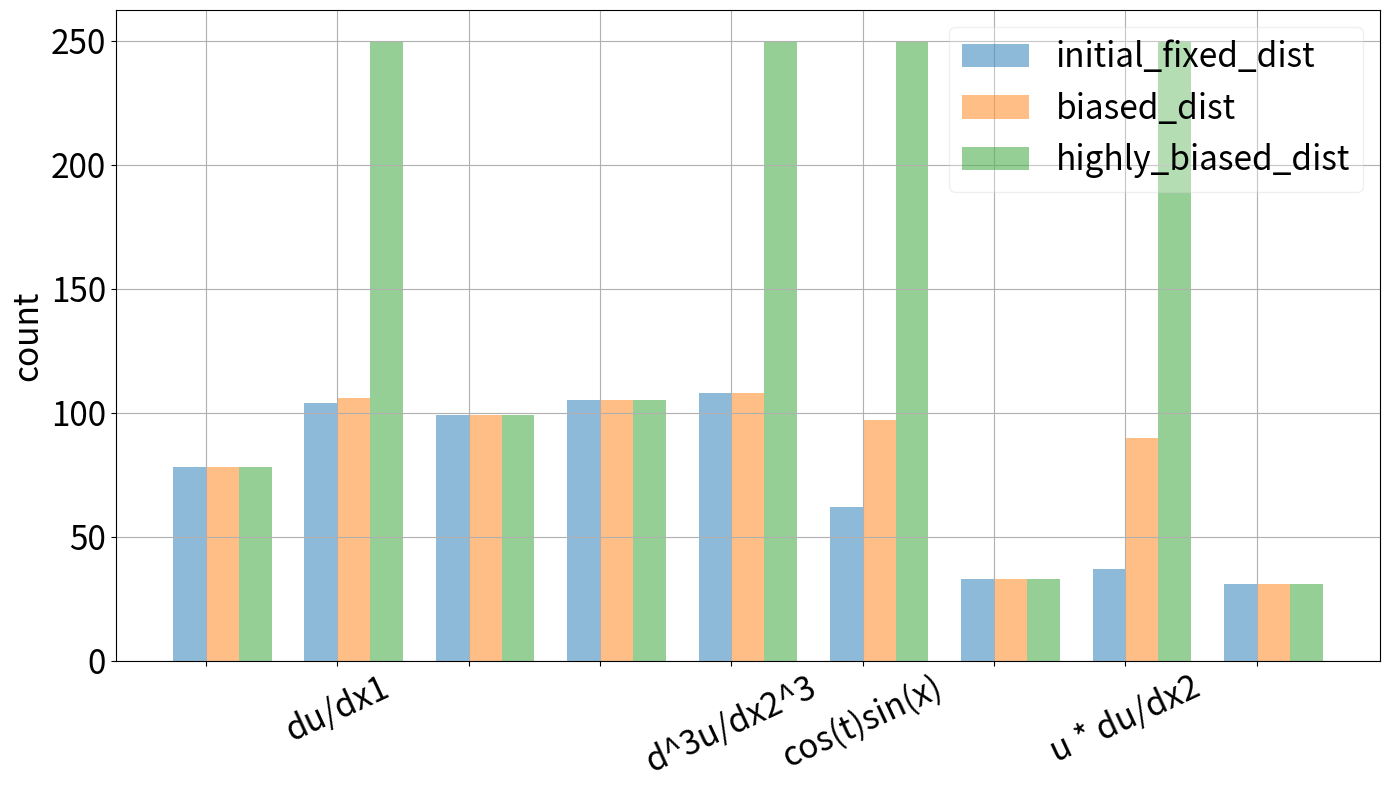

Write Python code to recreate this figure.
import seaborn as sns
import matplotlib.pyplot as plt
import numpy as np
from matplotlib import rcParams
rcParams.update({'figure.autolayout': True})


def draw_all_distributions(distrib1: dict, distrib2: dict, distrib3: dict):
    def make_names(names):
        ls = []
        for term in names:
            if len(term) == 2:
                ls.append(term[0] + ' * ' + term[1])
            else: ls.append(term[0])
        return ls

    names = ['initial_fixed_dist', 'biased_dist', 'highly_biased_dist']
    count_members1 = list(distrib1.values())[:9]
    count_members2 = list(distrib2.values())[:9]
    count_members3 = list(distrib3.values())[:9]

    tags_ls = [1, 4, 5, 7]
    terms_ls = list(distrib1.keys())[:9]
    categories = [(' ',) for i in range(len(terms_ls))]
    for i in range(len(terms_ls)):
        if i in tags_ls:
            categories[i] = terms_ls[i]

    categories = make_names(categories)

    x = np.array([1. + i * 0.04 for i in range(len(terms_ls))])
    width = 0.01

    fig, ax = plt.subplots(figsize=(14,8))
    ax.set_xticks(x)
    ax.set_xticklabels(categories)

    ax.bar(x-width/2, count_members1, width=width, alpha=0.5, label=names[0])
    ax.bar(x+width/2, count_members2, width=width, alpha=0.5, label=names[1])
    ax.bar(x+3*width/2, count_members3, width=width, alpha=0.5, label=names[2])

    plt.grid()
    plt.autoscale()
    plt.legend(prop={'size': 24}, framealpha=0.3)
    plt.xticks(fontsize=24, rotation=25)
    plt.yticks(fontsize=24)
    plt.ylabel('count', fontsize=24)
    # plt.savefig('data_kdv/distrib_kdv_9col.png')
    plt.show()


def hash_term(term):
    total_term = 0
    for token in term:
        total_token = 1
        if type(token) == tuple:
            token = token[0]
        for char in token:
            total_token += ord(char)
        total_term += total_token * total_token
    return total_term


def draw_distribution(distrib: dict, title, save_plot=False):
    distrib_ls = []
    idx = 0
    for value in distrib.values():
        ls_addition = [idx] * value
        distrib_ls += ls_addition
        idx += 1

    fig, ax1 = plt.subplots(figsize=(16, 8))
    sns.kdeplot(distrib_ls, ax=ax1)
    ax1.set_xlim(min(distrib_ls), max(distrib_ls))
    ax2 = ax1.twinx()
    sns.histplot(distrib_ls, ax=ax2, bins=len(distrib))  # discrete=True)
    plt.grid()
    if save_plot:
        plt.savefig(f'data_kdv/{title}.png')
    plt.show()


coefficients_direct2 = {('u',): 0.,
                ('du/dx1',): -1.,
                ('du/dx2',): 0.,
                ('d^2u/dx2^2',): 0.,
                ('d^3u/dx2^3',): -1.,
                ('cos(t)sin(x)',): 1.,
                ('u', 'du/dx1'): 0.,
                ('u', 'du/dx2'): -6.,
                ('u', 'd^2u/dx2^2'): 0.,
                ('u', 'd^3u/dx2^3'): 0.,
                ('u', 'cos(t)sin(x)'): 0.,
                ('du/dx1', 'du/dx2'): 0.,
                ('du/dx1', 'd^2u/dx2^2'): 0.,
                ('du/dx1', 'd^3u/dx2^3'): 0.,
                ('du/dx1', 'cos(t)sin(x)'): 0.,
                ('du/dx2', 'd^2u/dx2^2'): 0.,
                ('du/dx2', 'd^3u/dx2^3'): 0.,
                ('du/dx2', 'cos(t)sin(x)'): 0.,
                ('d^2u/dx2^2', 'd^3u/dx2^3'): 0.,
                ('d^2u/dx2^2', 'cos(t)sin(x)'): 0.,
                ('d^3u/dx2^3', 'cos(t)sin(x)'): 0.,
                }

coefficients_direct1 = {('u',): 0.,
                ('du/dx1',): -0.16666666666667,
                ('du/dx2',): 0.,
                ('d^2u/dx2^2',): 0.,
                ('d^3u/dx2^3',): -0.16666666666667,
                ('cos(t)sin(x)',): 0.16666666666667,
                ('u', 'du/dx1'): 0.,
                ('u', 'du/dx2'): -1.,
                ('u', 'd^2u/dx2^2'): 0.,
                ('u', 'd^3u/dx2^3'): 0.,
                ('u', 'cos(t)sin(x)'): 0.,
                ('du/dx1', 'du/dx2'): 0.,
                ('du/dx1', 'd^2u/dx2^2'): 0.,
                ('du/dx1', 'd^3u/dx2^3'): 0.,
                ('du/dx1', 'cos(t)sin(x)'): 0.,
                ('du/dx2', 'd^2u/dx2^2'): 0.,
                ('du/dx2', 'd^3u/dx2^3'): 0.,
                ('du/dx2', 'cos(t)sin(x)'): 0.,
                ('d^2u/dx2^2', 'd^3u/dx2^3'): 0.,
                ('d^2u/dx2^2', 'cos(t)sin(x)'): 0.,
                ('d^3u/dx2^3', 'cos(t)sin(x)'): 0.,
                }
term_ls = list(coefficients_direct1.keys())
values = list(coefficients_direct1.values())
hashed_ls = [hash_term(term) for term in term_ls]

values2 = list(coefficients_direct2.values())

coefficients1 = dict(zip(hashed_ls, values))
coefficients1[1] = 0.
coefficients2 = dict(zip(hashed_ls, values2))
coefficients2[1] = 0.

distrib4 = { ('u',): 1,
             ('du/dx1',): 1,
             ('du/dx2',): 1,
             ('d^2u/dx2^2',): 1,
             ('d^3u/dx2^3',): 1,
             ('cos(t)sin(x)',): 1,
             ('u', 'du/dx1'): 1,
             ('u', 'du/dx2'): 1,
             ('u', 'd^2u/dx2^2'): 1,
             ('u', 'd^3u/dx2^3'): 1,
             ('u', 'cos(t)sin(x)'): 1,
             ('du/dx1', 'du/dx2'): 1,
             ('du/dx1', 'd^2u/dx2^2'): 1,
             ('du/dx1', 'd^3u/dx2^3'): 1,
             ('du/dx1', 'cos(t)sin(x)'): 1,
             ('du/dx2', 'd^2u/dx2^2'): 1,
             ('du/dx2', 'd^3u/dx2^3'): 1,
             ('du/dx2', 'cos(t)sin(x)'): 1,
             ('d^2u/dx2^2', 'd^3u/dx2^3'): 1,
             ('d^2u/dx2^2', 'cos(t)sin(x)'): 1,
             ('d^3u/dx2^3', 'cos(t)sin(x)'): 1}

distrib1 = {('u',) : 78,
            ('du/dx1',) : 104,
            ('du/dx2',) : 99,
            ('d^2u/dx2^2',) : 105,
            ('d^3u/dx2^3',) : 108,
            ('cos(t)sin(x)',) : 62,
            ('u', 'du/dx1') : 33,
            ('u', 'du/dx2') : 37,
            ('u', 'd^2u/dx2^2') : 31,
            ('u', 'd^3u/dx2^3') : 32,
            ('u', 'cos(t)sin(x)') : 24,
            ('du/dx1', 'du/dx2') : 34,
            ('du/dx1', 'd^2u/dx2^2') : 41,
            ('du/dx1', 'd^3u/dx2^3') : 34,
            ('du/dx1', 'cos(t)sin(x)') : 34,
            ('du/dx2', 'd^2u/dx2^2') : 55,
            ('du/dx2', 'd^3u/dx2^3') : 48,
            ('du/dx2', 'cos(t)sin(x)') : 36,
            ('d^2u/dx2^2', 'd^3u/dx2^3') : 49,
            ('d^2u/dx2^2', 'cos(t)sin(x)') : 31,
            ('d^3u/dx2^3', 'cos(t)sin(x)') : 25}


distrib2 = {('u',) : 78,
            ('du/dx1',) : 106,     ###
            ('du/dx2',) : 99,
            ('d^2u/dx2^2',) : 105,
            ('d^3u/dx2^3',) : 108,    ###
            ('cos(t)sin(x)',) : 97,   ###
            ('u', 'du/dx1') : 33,
            ('u', 'du/dx2') : 90,     ###
            ('u', 'd^2u/dx2^2') : 31,
            ('u', 'd^3u/dx2^3') : 32,
            ('u', 'cos(t)sin(x)') : 24,
            ('du/dx1', 'du/dx2') : 34,
            ('du/dx1', 'd^2u/dx2^2') : 41,
            ('du/dx1', 'd^3u/dx2^3') : 34,
            ('du/dx1', 'cos(t)sin(x)') : 34,
            ('du/dx2', 'd^2u/dx2^2') : 55,
            ('du/dx2', 'd^3u/dx2^3') : 48,
            ('du/dx2', 'cos(t)sin(x)') : 36,
            ('d^2u/dx2^2', 'd^3u/dx2^3') : 49,
            ('d^2u/dx2^2', 'cos(t)sin(x)') : 31,
            ('d^3u/dx2^3', 'cos(t)sin(x)') : 25}


distrib3 = {('u',) : 78,
            ('du/dx1',) : 250,     ###
            ('du/dx2',) : 99,
            ('d^2u/dx2^2',) : 105,
            ('d^3u/dx2^3',) : 250,    ###
            ('cos(t)sin(x)',) : 250,   ###
            ('u', 'du/dx1') : 33,
            ('u', 'du/dx2') : 250,     ###
            ('u', 'd^2u/dx2^2') : 31,
            ('u', 'd^3u/dx2^3') : 32,
            ('u', 'cos(t)sin(x)') : 24,
            ('du/dx1', 'du/dx2') : 34,
            ('du/dx1', 'd^2u/dx2^2') : 41,
            ('du/dx1', 'd^3u/dx2^3') : 34,
            ('du/dx1', 'cos(t)sin(x)') : 34,
            ('du/dx2', 'd^2u/dx2^2') : 55,
            ('du/dx2', 'd^3u/dx2^3') : 48,
            ('du/dx2', 'cos(t)sin(x)') : 36,
            ('d^2u/dx2^2', 'd^3u/dx2^3') : 49,
            ('d^2u/dx2^2', 'cos(t)sin(x)') : 31,
            ('d^3u/dx2^3', 'cos(t)sin(x)') : 25}

# draw_distribution(distrib3, "title")
draw_all_distributions(distrib1, distrib2, distrib3)
